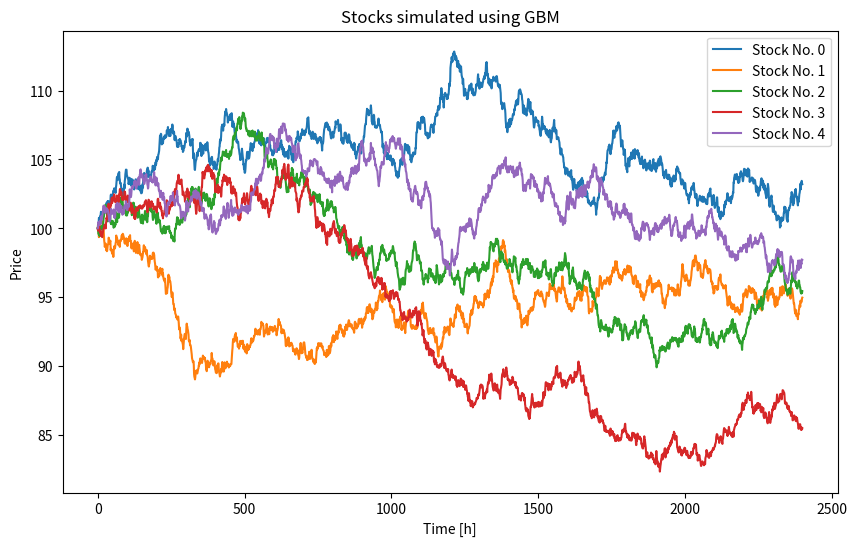

Recreate this plot in Python.
import numpy as np
import matplotlib.pyplot as plt


# global variables 
NUMBEROFDAYS = 100

INITIALPRICE = 100  # Initial stock price
DRIFT = 0.0001       # Drift term
VOLATILITY = 0.01    # Volatility term
NUMBEROFSIMULATIONS = 5  # Number of simulations

DT = 1/24



def GenerateStocks(initialPrice, drift, volatility, numDays, dT):
    '''
    This function simulates a stock using geometric brownian motion. 

    dT will be given in fraction of day -> updating every hour 
    '''

    lengthStock = int( 1/dT * numDays ) 


    stockEvolution = np.zeros(lengthStock)

    stockEvolution[0] = initialPrice

    # iterate over stock 
    for i in range(1, lengthStock):
        tempValue = ( drift - volatility**2 / 2 ) * dT + volatility * np.random.normal(0, np.sqrt(dT))
        tempPrice = stockEvolution[i-1] * np.exp(tempValue)
        stockEvolution[i] = tempPrice

    return stockEvolution


def ShowSomeStocks(numberOfStocks):

    plt.figure(figsize=(10, 6))
    for i in range(numberOfStocks):
        prices = GenerateStocks(INITIALPRICE, DRIFT, VOLATILITY, NUMBEROFDAYS, DT)
        plt.plot(prices, label = 'Stock No. ' + str(i))

    plt.title('Stocks simulated using GBM')
    plt.xlabel('Time [h]')
    plt.ylabel('Price')
    plt.legend()
    plt.show()

ShowSomeStocks(NUMBEROFSIMULATIONS)



def CalculateMovingAverage(stock, dayNo, dT, daysConsidered, onlyClosingPrices): 
    '''
    This function calculates the average in a stock for day dayNo over the last daysConsidered days. 
    '''
    if dayNo < daysConsidered: 
        return None

    numDays = len(stock) * dT

    stepsPerDay = int(len(stock) / numDays)

    # average over closing prices 
    partOfArray = stock[int( (dayNo - daysConsidered) * stepsPerDay) : int(dayNo * stepsPerDay)]

    # calculate average over every stepsperday-th element 
    if onlyClosingPrices: 
        avg = np.mean(partOfArray[:: stepsPerDay ])
    else: 
        # just take into account the whole array for the last few days 
        avg = np.mean(partOfArray)

    return avg



def CalculateZScore(stock, dayNo, dT, daysConsidered): 
    '''
    Z score over 1.5 indicates overvalued -> sell
    Z score under -1.5 indicates undervalued -> buy 
    '''

    if dayNo < daysConsidered: 
        return None

    mean = CalculateMovingAverage(stock, dayNo, dT, daysConsidered, False)

    numDays = len(stock) * dT

    stepsPerDay = int(len(stock) / numDays)

    partOfArray = stock[int( (dayNo - daysConsidered) * stepsPerDay) : int(dayNo * stepsPerDay)]

    print('tsetsetets', partOfArray)

    deviation = partOfArray[-1] - mean 

    std = np.std(partOfArray)

    print('testestsetetset', std)

    zScore = deviation / std

    return zScore




exit()





DAYSCONSIDERED = 5


averageList = []
zScoreList = []
daysList = np.arange(NUMBEROFDAYS) * 1/DT

for i in range(NUMBEROFDAYS):

    zScoreList.append(CalculateZScore(stock, i, DT, DAYSCONSIDERED))
    averageList.append(CalculateMovingAverage(stock, i, DT, DAYSCONSIDERED, True))


plt.plot(daysList, averageList, label = 'Moving Average, ' + str(DAYSCONSIDERED))

print(type(averageList), type(zScoreList))


plt.plot(daysList, zScoreList, label = 'Z-Score')
plt.title('Stock Price Simulation, Moving Average')
plt.xlabel('Hours')
plt.ylabel('Stock Price')
plt.legend()
# plt.show()


plt.show()
